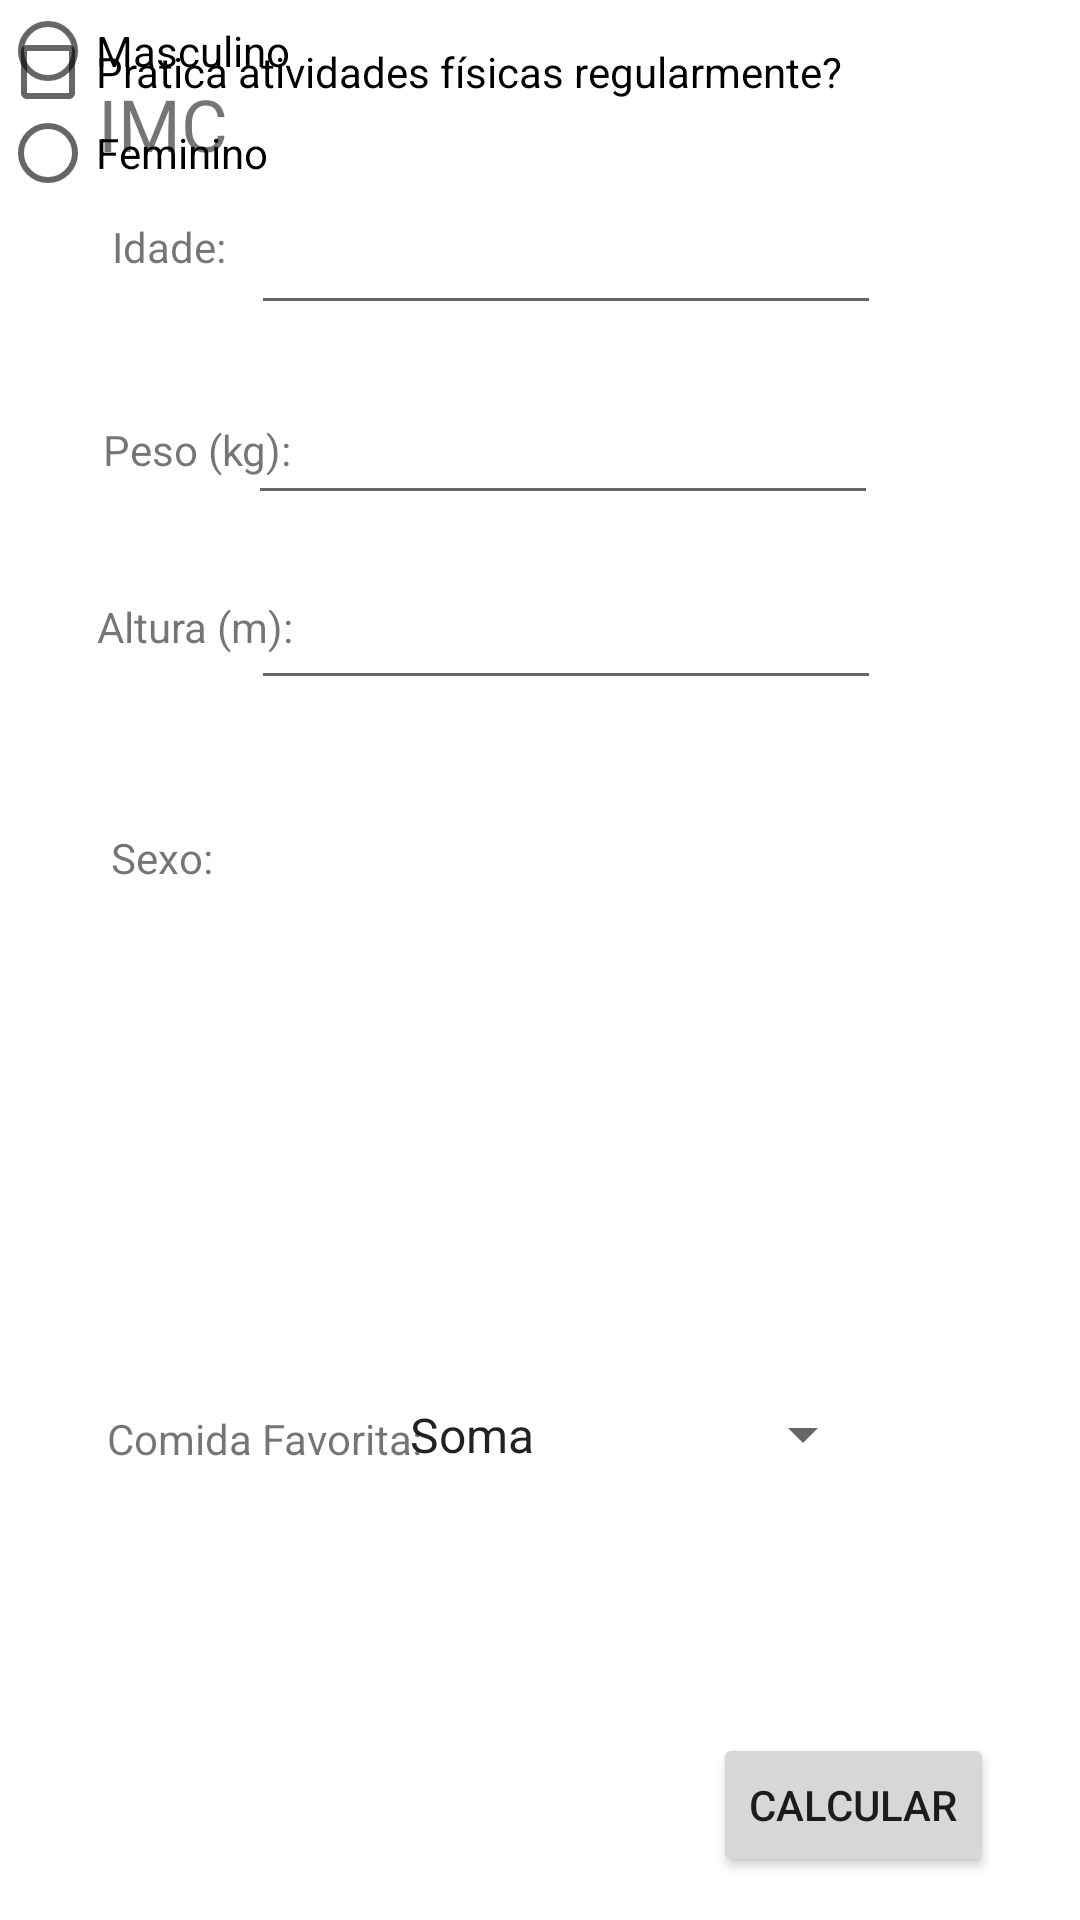

Here is an Android app screen rendered from its layout file. Give the layout XML and the strings, colors and styles it references.
<!-- AndroidManifest.xml: application theme Theme.Aula1 -->
<!-- res/layout/form.xml -->
<?xml version="1.0" encoding="utf-8"?>
<androidx.constraintlayout.widget.ConstraintLayout xmlns:android="http://schemas.android.com/apk/res/android"
    xmlns:app="http://schemas.android.com/apk/res-auto"
    xmlns:tools="http://schemas.android.com/tools"
    android:id="@+id/formErrorText"
    android:layout_width="match_parent"
    android:layout_height="match_parent"
    tools:context=".views.FormView">

    <EditText
        android:id="@+id/formHeightInput"
        android:layout_width="wrap_content"
        android:layout_height="wrap_content"
        android:ems="10"
        android:inputType="numberDecimal"
        android:minHeight="48dp"
        app:layout_constraintBottom_toBottomOf="parent"
        app:layout_constraintEnd_toEndOf="parent"
        app:layout_constraintHorizontal_bias="0.557"
        app:layout_constraintStart_toStartOf="parent"
        app:layout_constraintTop_toTopOf="parent"
        app:layout_constraintVertical_bias="0.313"
        tools:ignore="SpeakableTextPresentCheck" />

    <TextView
        android:id="@+id/textView4"
        android:layout_width="wrap_content"
        android:layout_height="wrap_content"
        android:text="Altura (m):"
        app:layout_constraintBottom_toBottomOf="parent"
        app:layout_constraintEnd_toEndOf="parent"
        app:layout_constraintHorizontal_bias="0.11"
        app:layout_constraintStart_toStartOf="parent"
        app:layout_constraintTop_toTopOf="parent"
        app:layout_constraintVertical_bias="0.321" />

    <TextView
        android:id="@+id/textView7"
        android:layout_width="wrap_content"
        android:layout_height="wrap_content"
        android:text="IMC"
        android:textSize="24sp"
        app:layout_constraintBottom_toBottomOf="parent"
        app:layout_constraintEnd_toEndOf="parent"
        app:layout_constraintHorizontal_bias="0.103"
        app:layout_constraintStart_toStartOf="parent"
        app:layout_constraintTop_toTopOf="parent"
        app:layout_constraintVertical_bias="0.041" />

    <TextView
        android:layout_width="wrap_content"
        android:layout_height="wrap_content"
        android:text="Idade:"
        app:layout_constraintBottom_toBottomOf="parent"
        app:layout_constraintEnd_toEndOf="parent"
        app:layout_constraintHorizontal_bias="0.116"
        app:layout_constraintStart_toStartOf="parent"
        app:layout_constraintTop_toTopOf="parent"
        app:layout_constraintVertical_bias="0.117" />

    <TextView
        android:id="@+id/textView2"
        android:layout_width="wrap_content"
        android:layout_height="wrap_content"
        android:text="Peso (kg):"
        app:layout_constraintBottom_toBottomOf="parent"
        app:layout_constraintEnd_toEndOf="parent"
        app:layout_constraintHorizontal_bias="0.116"
        app:layout_constraintStart_toStartOf="parent"
        app:layout_constraintTop_toTopOf="parent"
        app:layout_constraintVertical_bias="0.226" />

    <TextView
        android:id="@+id/textView5"
        android:layout_width="wrap_content"
        android:layout_height="wrap_content"
        android:text="Sexo:"
        app:layout_constraintBottom_toBottomOf="parent"
        app:layout_constraintEnd_toEndOf="parent"
        app:layout_constraintHorizontal_bias="0.114"
        app:layout_constraintStart_toStartOf="parent"
        app:layout_constraintTop_toTopOf="parent"
        app:layout_constraintVertical_bias="0.445" />

    <CheckBox
        android:id="@+id/formIsActiveCheckbox"
        android:layout_width="wrap_content"
        android:layout_height="wrap_content"
        android:text="Pratica atividades físicas regularmente?"
        tools:layout_editor_absoluteX="43dp"
        tools:layout_editor_absoluteY="445dp" />

    <Spinner
        android:id="@+id/foodSelect"
        android:layout_width="163dp"
        android:layout_height="45dp"
        android:entries="@array/operations"
        app:layout_constraintBottom_toBottomOf="parent"
        app:layout_constraintEnd_toEndOf="parent"
        app:layout_constraintHorizontal_bias="0.653"
        app:layout_constraintStart_toStartOf="parent"
        app:layout_constraintTop_toTopOf="parent"
        app:layout_constraintVertical_bias="0.766"
        tools:ignore="MissingConstraints" />

    <TextView
        android:id="@+id/textView"
        android:layout_width="wrap_content"
        android:layout_height="wrap_content"
        android:text="Comida Favorita:"
        app:layout_constraintBottom_toBottomOf="parent"
        app:layout_constraintEnd_toEndOf="parent"
        app:layout_constraintHorizontal_bias="0.14"
        app:layout_constraintStart_toStartOf="parent"
        app:layout_constraintTop_toTopOf="parent"
        app:layout_constraintVertical_bias="0.757" />

    <TextView
        android:id="@+id/textView8"
        android:layout_width="272dp"
        android:layout_height="26dp"
        android:textColor="#F80404"
        app:layout_constraintBottom_toBottomOf="parent"
        app:layout_constraintEnd_toEndOf="parent"
        app:layout_constraintHorizontal_bias="0.309"
        app:layout_constraintStart_toStartOf="parent"
        app:layout_constraintTop_toTopOf="parent"
        app:layout_constraintVertical_bias="0.88" />

    <RadioGroup
        android:id="@+id/formSex"
        android:layout_width="285dp"
        android:layout_height="79dp"
        tools:layout_editor_absoluteX="43dp"
        tools:layout_editor_absoluteY="348dp">

        <RadioButton
            android:id="@+id/formSexMale"
            android:layout_width="match_parent"
            android:layout_height="34dp"
            android:text="Masculino" />

        <RadioButton
            android:id="@+id/formSexFemale"
            android:layout_width="match_parent"
            android:layout_height="34dp"
            android:text="Feminino" />
    </RadioGroup>

    <EditText
        android:id="@+id/formAgeInput"
        android:layout_width="wrap_content"
        android:layout_height="wrap_content"
        android:ems="10"
        android:inputType="number"
        android:minHeight="48dp"
        app:layout_constraintBottom_toBottomOf="parent"
        app:layout_constraintEnd_toEndOf="parent"
        app:layout_constraintHorizontal_bias="0.557"
        app:layout_constraintStart_toStartOf="parent"
        app:layout_constraintTop_toTopOf="parent"
        app:layout_constraintVertical_bias="0.102"
        tools:ignore="SpeakableTextPresentCheck" />

    <EditText
        android:id="@+id/formWeightInput"
        android:layout_width="wrap_content"
        android:layout_height="wrap_content"
        android:ems="10"
        android:inputType="numberDecimal"
        android:minHeight="48dp"
        app:layout_constraintBottom_toBottomOf="parent"
        app:layout_constraintEnd_toEndOf="parent"
        app:layout_constraintHorizontal_bias="0.552"
        app:layout_constraintStart_toStartOf="parent"
        app:layout_constraintTop_toTopOf="parent"
        app:layout_constraintVertical_bias="0.209"
        tools:ignore="SpeakableTextPresentCheck" />

    <Button
        android:id="@+id/formCalculate"
        android:layout_width="wrap_content"
        android:layout_height="wrap_content"
        android:text="Calcular"
        app:layout_constraintBottom_toBottomOf="parent"
        app:layout_constraintEnd_toEndOf="parent"
        app:layout_constraintHorizontal_bias="0.892"
        app:layout_constraintStart_toStartOf="parent"
        app:layout_constraintTop_toTopOf="parent"
        app:layout_constraintVertical_bias="0.976" />

</androidx.constraintlayout.widget.ConstraintLayout>
<!-- resources referenced by this layout -->
<resources>
  <string-array name="operations">
          <item>Soma</item><item>Subtração</item><item>Multiplicação</item><item>Divisão</item><item>Exponenciação</item><item>Radiciação</item>
      </string-array>
  <style name="Theme.Aula1" parent="Theme.MaterialComponents.DayNight.DarkActionBar">
          
          <item name="colorPrimary">@color/purple_500</item>
          <item name="colorPrimaryVariant">@color/purple_700</item>
          <item name="colorOnPrimary">@color/white</item>
          
          <item name="colorSecondary">@color/teal_200</item>
          <item name="colorSecondaryVariant">@color/teal_700</item>
          <item name="colorOnSecondary">@color/black</item>
          
          <item name="android:statusBarColor">?attr/colorPrimaryVariant</item>
          
      </style>
  <!-- not gathered from this repository: default colours our renderer supplied (Android Studio template values) -->
  <color name="purple_500">#FF6200EE</color>
  <color name="purple_700">#FF3700B3</color>
  <color name="teal_200">#FF03DAC5</color>
  <color name="teal_700">#FF018786</color>
  <color name="black">#FF000000</color>
  <color name="white">#FFFFFFFF</color>
</resources>
